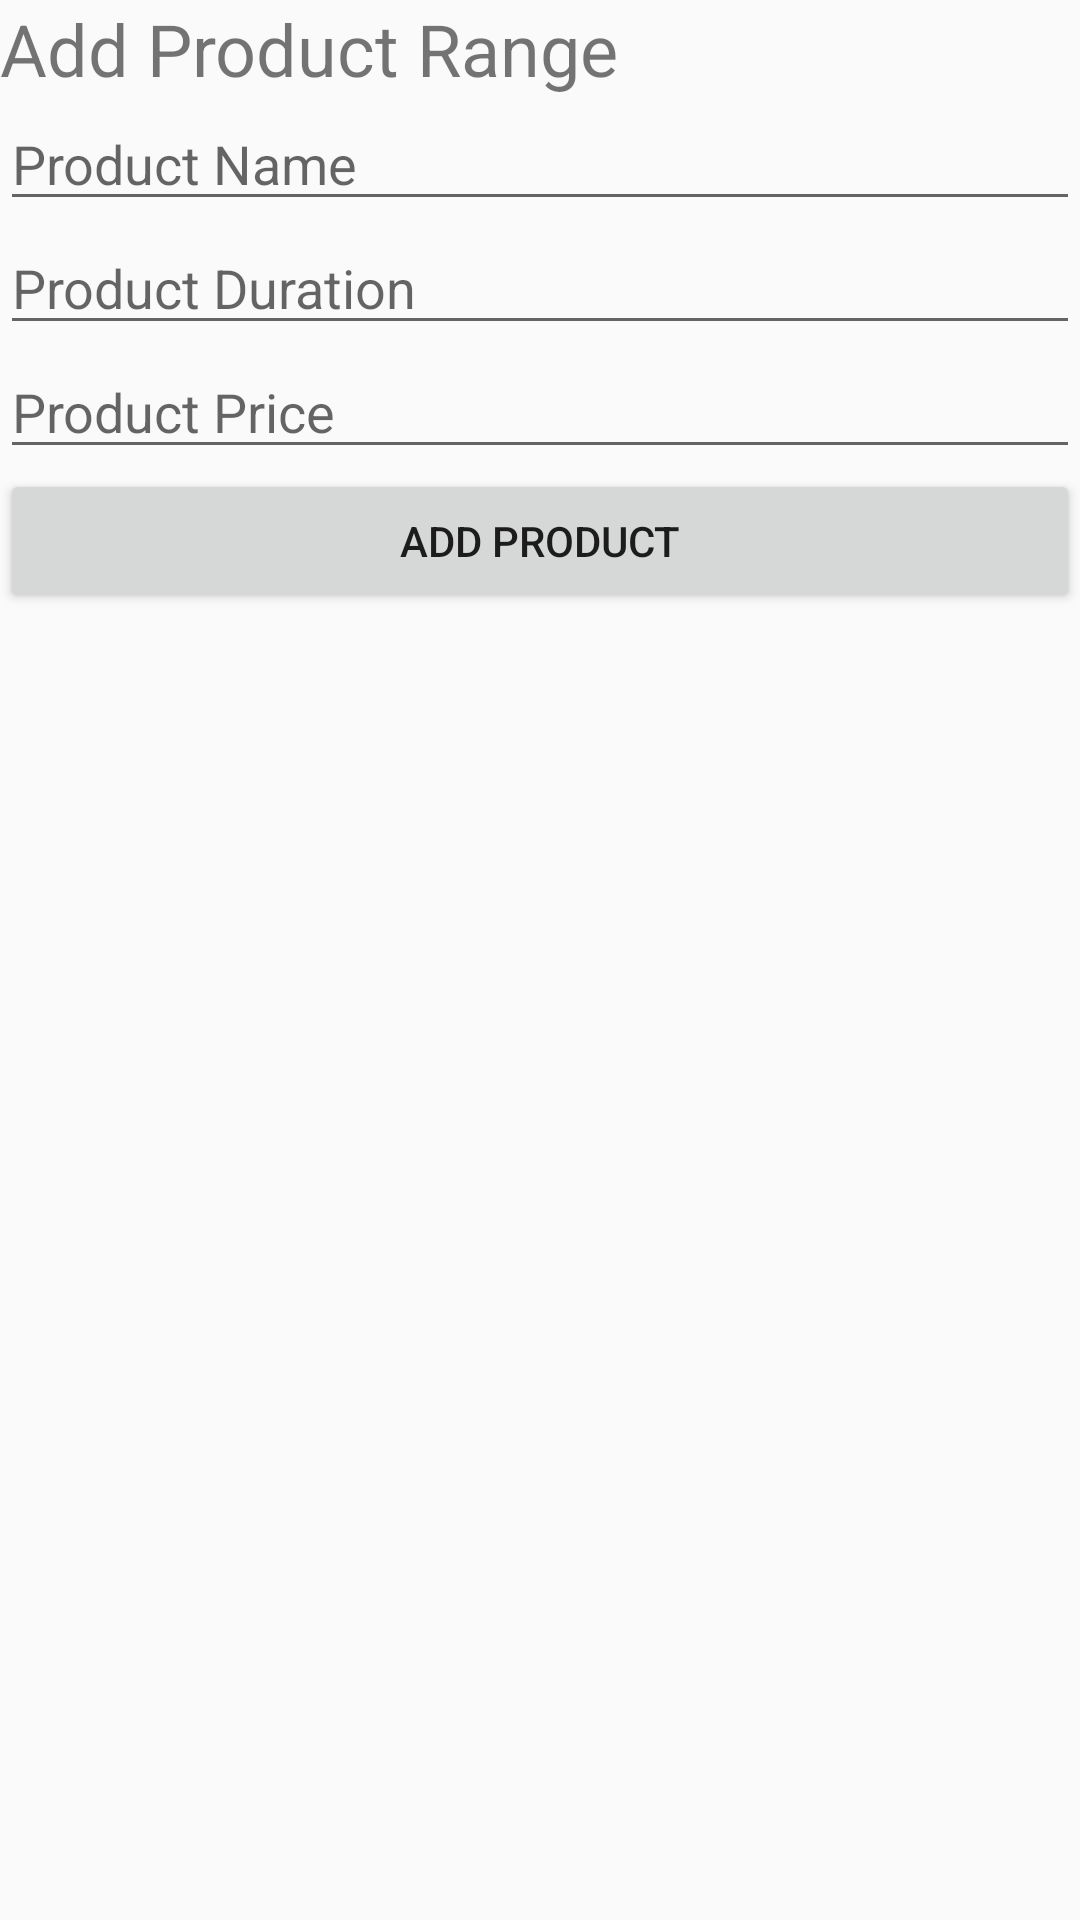

The Android layout XML behind this screen, and the referenced resources:
<!-- AndroidManifest.xml: application theme AppTheme -->
<!-- res/layout/activity_add_product.xml -->
<?xml version="1.0" encoding="utf-8"?>
<LinearLayout xmlns:android="http://schemas.android.com/apk/res/android"
    xmlns:app="http://schemas.android.com/apk/res-auto"
    xmlns:tools="http://schemas.android.com/tools"
    android:layout_width="match_parent"
    android:layout_height="match_parent"
    android:orientation="vertical"
    android:textAlignment="center"
    tools:context=".Add_product">

    <android.support.v4.widget.DrawerLayout
        android:layout_width="match_parent"
        android:id="@+id/salesDrawer"
        android:layout_height="match_parent">

    <ScrollView
        android:layout_width="match_parent"
        android:layout_height="match_parent">

        <LinearLayout
            android:layout_width="match_parent"
            android:layout_height="match_parent"
            android:orientation="vertical">

            <TextView
                android:id="@+id/txtAddProd"
                android:layout_width="match_parent"
                android:layout_height="wrap_content"
                android:text="Add Product Range"
                android:textSize="24sp"

                />

            <EditText
                android:id="@+id/txtProdName"
                android:layout_width="match_parent"
                android:layout_height="wrap_content"
                android:ems="10"
                android:hint="Product Name"
                android:inputType="textPersonName"

                />

            <EditText
                android:id="@+id/txtProdDuration"
                android:layout_width="match_parent"
                android:layout_height="wrap_content"
                android:ems="10"
                android:hint="Product Duration"
                android:inputType="textPersonName" />


            <EditText
                android:id="@+id/txtProdPrice"
                android:layout_width="match_parent"
                android:layout_height="wrap_content"
                android:ems="10"
                android:hint="Product Price"
                android:inputType="numberDecimal" />

            <Button
                android:id="@+id/btnAddProd"
                android:layout_width="match_parent"
                android:layout_height="wrap_content"
                android:text="Add Product" />

        </LinearLayout>

    </ScrollView>

    </android.support.v4.widget.DrawerLayout>

</LinearLayout>
<!-- resources referenced by this layout -->
<resources>
  <style name="AppTheme" parent="Theme.AppCompat.Light.DarkActionBar">
          
          <item name="colorPrimary">@color/colorPrimary</item>
          <item name="colorPrimaryDark">@color/colorPrimaryDark</item>
          <item name="colorAccent">@color/colorAccent</item>
  
      </style>
  <color name="colorPrimary">#cccc00</color>
  <color name="colorPrimaryDark">#303F9F</color>
  <color name="colorAccent">#cccc00</color>
</resources>
